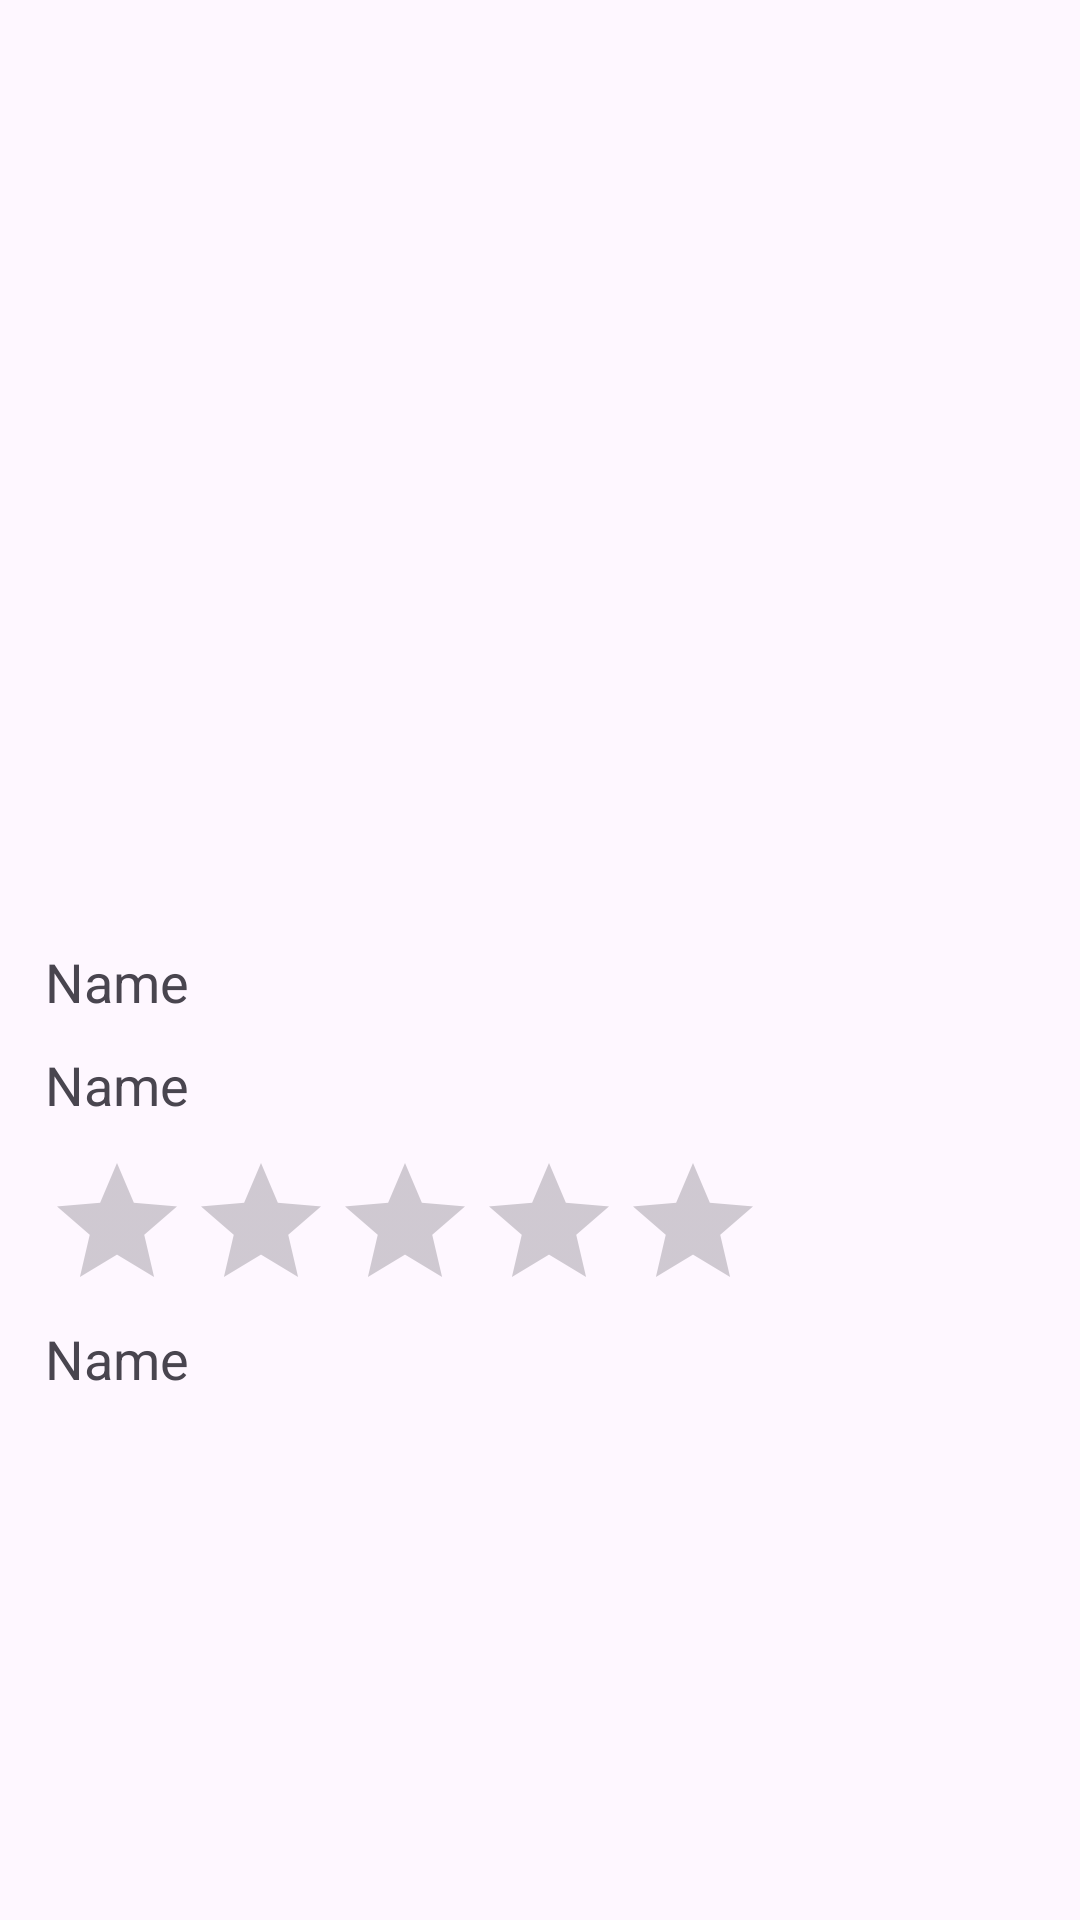

Here is an Android app screen rendered from its layout file. Give the layout XML and the strings, colors and styles it references.
<!-- AndroidManifest.xml: application theme Theme.Kotlin_Retrofit_FakeApi -->
<!-- res/layout/activity_main2.xml -->
<?xml version="1.0" encoding="utf-8"?>
<LinearLayout xmlns:android="http://schemas.android.com/apk/res/android"
    xmlns:app="http://schemas.android.com/apk/res-auto"
    xmlns:tools="http://schemas.android.com/tools"
    android:layout_width="match_parent"
    android:layout_height="match_parent"
    android:orientation="vertical"
    tools:context=".MainActivity2">

    <ScrollView
        android:layout_width="match_parent"
        android:layout_height="match_parent">

        <LinearLayout
            android:layout_width="match_parent"
            android:layout_height="match_parent"
            android:orientation="vertical">

            <ImageView
                android:layout_width="match_parent"
                android:layout_height="300dp"
                android:id="@+id/imageviewopenpreview"></ImageView>

            <LinearLayout
                android:layout_width="match_parent"
                android:layout_height="wrap_content"
                android:orientation="vertical"
                android:padding="15dp">

                <TextView
                    android:layout_marginBottom="10dp"
                    android:id="@+id/textviewopenpreviewname"
                    android:text="Name"
                    android:textSize="18dp"
                    android:layout_width="match_parent"
                    android:layout_height="wrap_content"></TextView>

                <TextView
                    android:layout_marginBottom="10dp"
                    android:id="@+id/textviewopenpreviewdescription"
                    android:text="Name"
                    android:textSize="18dp"
                    android:layout_width="match_parent"
                    android:layout_height="wrap_content"></TextView>

                <RatingBar
                    android:id="@+id/ratingbar"
                    android:layout_width="wrap_content"
                    android:layout_height="wrap_content"></RatingBar>

                <TextView
                    android:id="@+id/textviewopenpreviewprice"
                    android:text="Name"
                    android:textSize="18dp"
                    android:layout_width="match_parent"
                    android:layout_height="wrap_content"></TextView>
            </LinearLayout>

        </LinearLayout>

    </ScrollView>
    

    

    
</LinearLayout>
<!-- resources referenced by this layout -->
<resources>
  <style name="Theme.Kotlin_Retrofit_FakeApi" parent="Base.Theme.Kotlin_Retrofit_FakeApi" />
  <style name="Base.Theme.Kotlin_Retrofit_FakeApi" parent="Theme.Material3.DayNight.NoActionBar">
          
          
      </style>
</resources>
